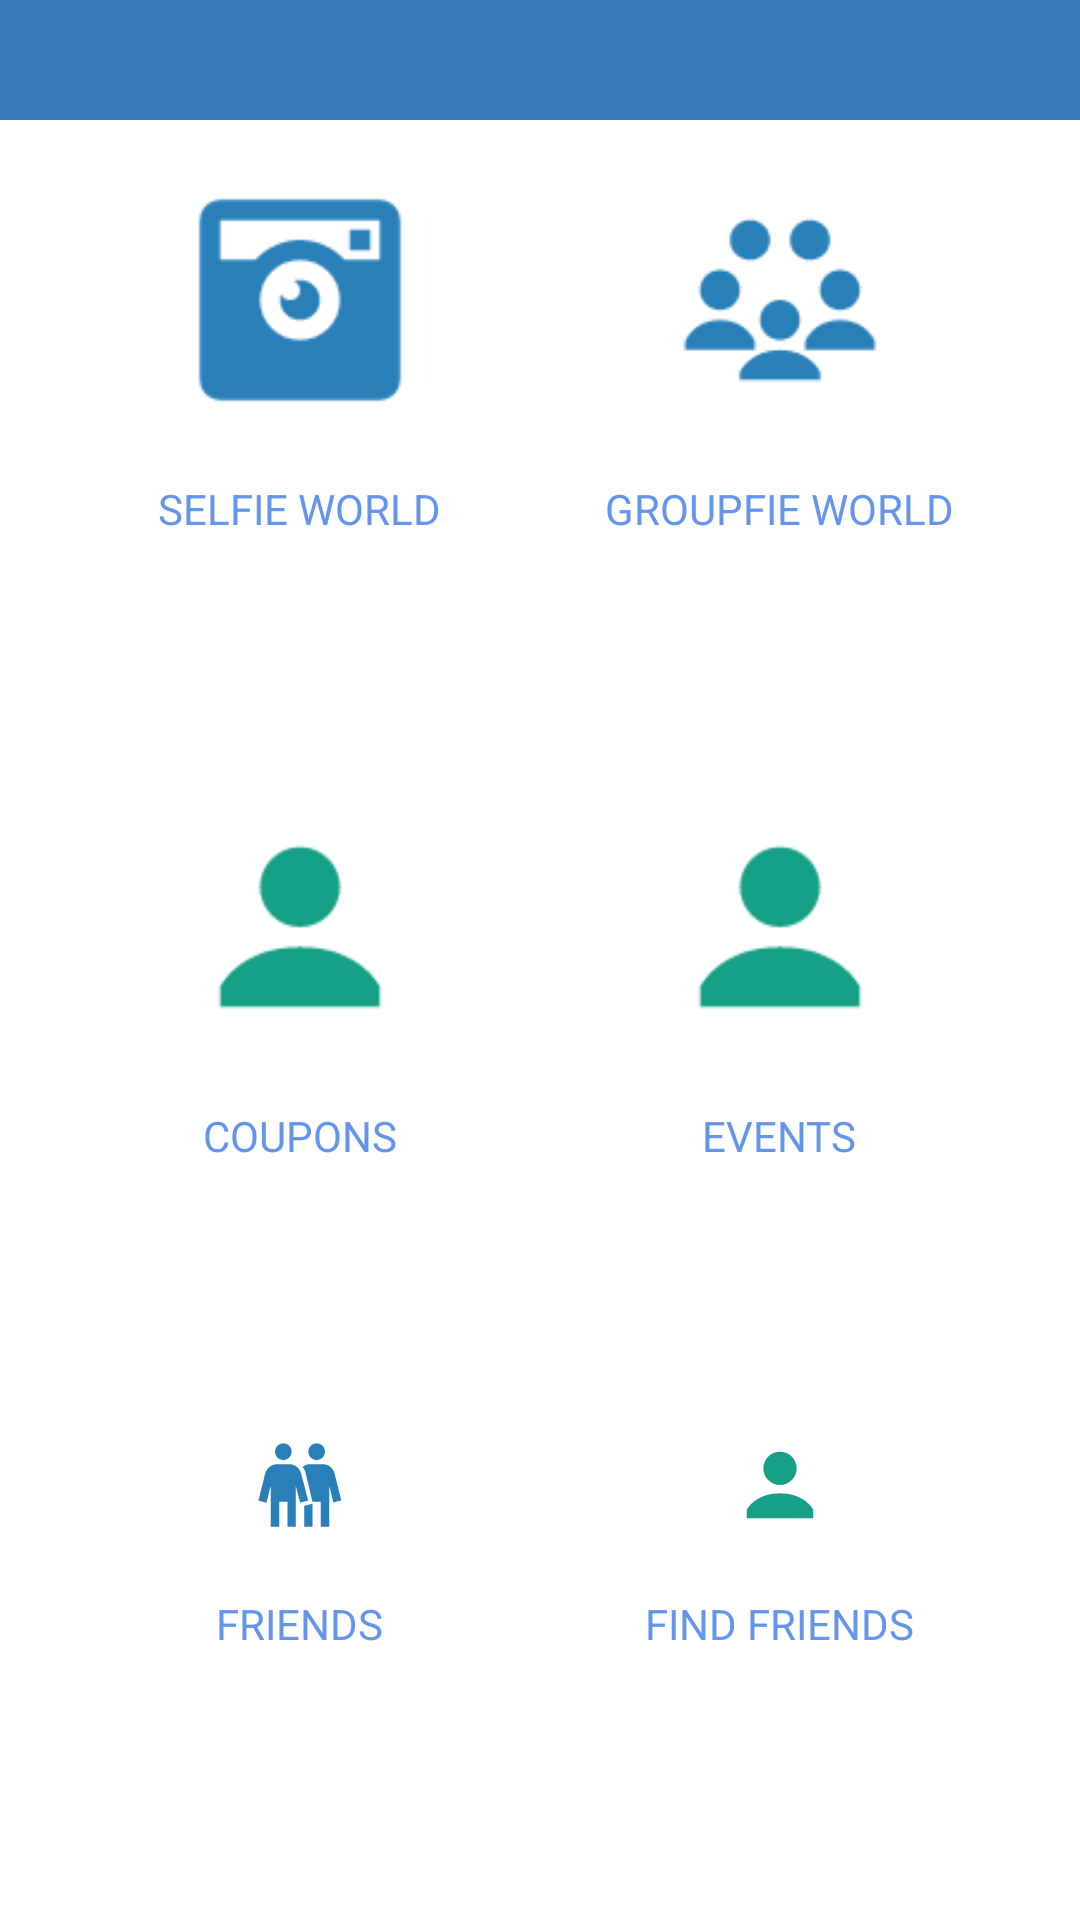

Here is an Android app screen rendered from its layout file. Give the layout XML and the strings, colors and styles it references.
<!-- AndroidManifest.xml: application theme AppTheme -->
<!-- res/layout/fragment_home.xml -->
<LinearLayout xmlns:android="http://schemas.android.com/apk/res/android"
    android:layout_width="match_parent"
    android:layout_height="match_parent"
    android:orientation="vertical"
    android:background="@color/white">

    <LinearLayout
        android:orientation="vertical"
        android:layout_width="fill_parent"
        android:layout_height="40dp"
        android:background="@color/facebook_color"></LinearLayout>

    <LinearLayout
        android:orientation="horizontal"
        android:layout_width="match_parent"
        android:layout_height="wrap_content"
        android:layout_weight="1"
        android:layout_marginLeft="20dp"
        android:layout_marginTop="20dp"
        android:layout_marginRight="20dp">

        <LinearLayout
            android:orientation="vertical"
            android:layout_width="match_parent"
            android:layout_height="match_parent"
            android:layout_weight="1">

            <ImageView
                android:layout_width="match_parent"
                android:layout_height="80dp"
                android:id="@+id/selfie_world"
                android:src="@mipmap/selfie"
                android:layout_marginBottom="20dp"

                android:onClick="gotoSelfieWorldActivity" />

            <TextView
                android:layout_width="wrap_content"
                android:layout_height="20dp"
                android:textAppearance="?android:attr/textAppearanceSmall"
                android:text="@string/selfie_world"
                android:id="@+id/selfie_text"
                android:textColor="@color/cornflowerblue"
                android:layout_gravity="center_horizontal" />
        </LinearLayout>

        <LinearLayout
            android:orientation="vertical"
            android:layout_width="match_parent"
            android:layout_height="match_parent"
            android:layout_weight="1">

            <ImageView
                android:layout_width="match_parent"
                android:layout_height="80dp"
                android:id="@+id/groupfie_world"
                android:src="@mipmap/groupfie"
                android:layout_marginBottom="20dp"
                android:onClick="gotoGroupfieWorldActivity"
                android:layout_gravity="center" />

            <TextView
                android:layout_width="wrap_content"
                android:layout_height="20dp"
                android:textAppearance="?android:attr/textAppearanceSmall"
                android:text="@string/groupfie_world"
                android:id="@+id/groupfie_text"
                android:textColor="@color/cornflowerblue"
                android:layout_gravity="center" />
        </LinearLayout>

    </LinearLayout>
    <LinearLayout
        android:orientation="horizontal"
        android:layout_width="match_parent"
        android:layout_height="wrap_content"
        android:layout_weight="1"
        android:layout_marginTop="10dp"
        android:layout_marginRight="20dp"
        android:layout_marginLeft="20dp">

        <LinearLayout
            android:orientation="vertical"
            android:layout_width="match_parent"
            android:layout_height="match_parent"
            android:layout_weight="1">

            <ImageView
                android:layout_width="match_parent"
                android:layout_height="80dp"
                android:id="@+id/archive"
                android:src="@mipmap/user"
                android:layout_marginBottom="20dp"
                android:onClick="gotoCouponsActivity"
                android:layout_gravity="center" />

            <TextView
                android:layout_width="wrap_content"
                android:layout_height="20dp"
                android:textAppearance="?android:attr/textAppearanceSmall"
                android:text="@string/coupons"
                android:id="@+id/coupons_text"
                android:textColor="@color/cornflowerblue"
                android:layout_gravity="center_horizontal" />

        </LinearLayout>

        <LinearLayout
            android:orientation="vertical"
            android:layout_width="match_parent"
            android:layout_height="match_parent"
            android:layout_weight="1">

            <ImageView
                android:layout_width="match_parent"
                android:layout_height="80dp"
                android:id="@+id/coupons"
                android:src="@mipmap/user"
                android:layout_marginBottom="20dp"
                android:onClick="gotoEventsActivity"
                android:layout_gravity="center" />

            <TextView
                android:layout_width="wrap_content"
                android:layout_height="wrap_content"
                android:textAppearance="?android:attr/textAppearanceSmall"
                android:text="@string/events"
                android:id="@+id/events_text"
                android:textColor="@color/cornflowerblue"
                android:layout_gravity="center" />
        </LinearLayout>

    </LinearLayout>
    <LinearLayout
        android:orientation="horizontal"
        android:layout_width="match_parent"
        android:layout_height="wrap_content"
        android:layout_weight="1"
        android:layout_marginTop="10dp"
        android:layout_marginBottom="10dp"
        android:layout_marginRight="20dp"
        android:layout_marginLeft="20dp">

        <LinearLayout
            android:orientation="vertical"
            android:layout_width="match_parent"
            android:layout_height="match_parent"
            android:layout_weight="1">

            <ImageView
                android:layout_width="match_parent"
                android:layout_height="wrap_content"
                android:id="@+id/friends"
                android:src="@mipmap/friends"
                android:layout_marginBottom="20dp"
                android:onClick="gotoFriendsActivity" />

            <TextView
                android:layout_width="wrap_content"
                android:layout_height="wrap_content"
                android:textAppearance="?android:attr/textAppearanceSmall"
                android:text="@string/friends"
                android:id="@+id/friends_text"
                android:textColor="@color/cornflowerblue"
                android:layout_gravity="center" />
        </LinearLayout>

        <LinearLayout
            android:orientation="vertical"
            android:layout_width="match_parent"
            android:layout_height="match_parent"
            android:layout_weight="1">

            <ImageView
                android:layout_width="match_parent"
                android:layout_height="wrap_content"
                android:id="@+id/points"
                android:src="@mipmap/user"
                android:layout_marginBottom="20dp"
                android:onClick="gotoFindFriendsActivity"
                android:layout_gravity="center" />

            <TextView
                android:layout_width="wrap_content"
                android:layout_height="wrap_content"
                android:textAppearance="?android:attr/textAppearanceSmall"
                android:text="@string/find_friends"
                android:id="@+id/find_friends_text"
                android:textColor="@color/cornflowerblue"
                android:layout_gravity="center" />
        </LinearLayout>

    </LinearLayout>

</LinearLayout>
<!-- resources referenced by this layout -->
<resources>
  <color name="cornflowerblue">#6495ED</color>
  <color name="facebook_color">#347AB8</color>
  <color name="white">#FFFFFF</color>
  <!-- mipmap friends: png bitmap (mipmap-hdpi, 1342 bytes) -->
  <!-- mipmap groupfie: png bitmap (mipmap-hdpi, 1023 bytes) -->
  <!-- mipmap selfie: png bitmap (drawable, 297802 bytes) -->
  <!-- mipmap user: png bitmap (mipmap-hdpi, 935 bytes) -->
  <string name="coupons">COUPONS</string>
  <string name="events">EVENTS</string>
  <string name="find_friends">FIND FRIENDS</string>
  <string name="friends">FRIENDS</string>
  <string name="groupfie_world">GROUPFIE WORLD</string>
  <string name="selfie_world">SELFIE WORLD</string>
  <style name="AppTheme" parent="Theme.AppCompat.Light.NoActionBar">
          
          <item name="colorPrimary">@color/ColorPrimary</item>
          <item name="colorPrimaryDark">@color/ColorPrimaryDark</item>
          <item name="drawerArrowStyle">@style/Theme.Test.DrawerArrowStyle</item>
      </style>
  <color name="ColorPrimary">#FF5722</color>
  <color name="ColorPrimaryDark">#E64A19</color>
  <style name="Theme.Test.DrawerArrowStyle" parent="@style/Widget.AppCompat.DrawerArrowToggle">
          <item name="spinBars">true</item>
          <item name="color">@android:color/white</item>
      </style>
</resources>
